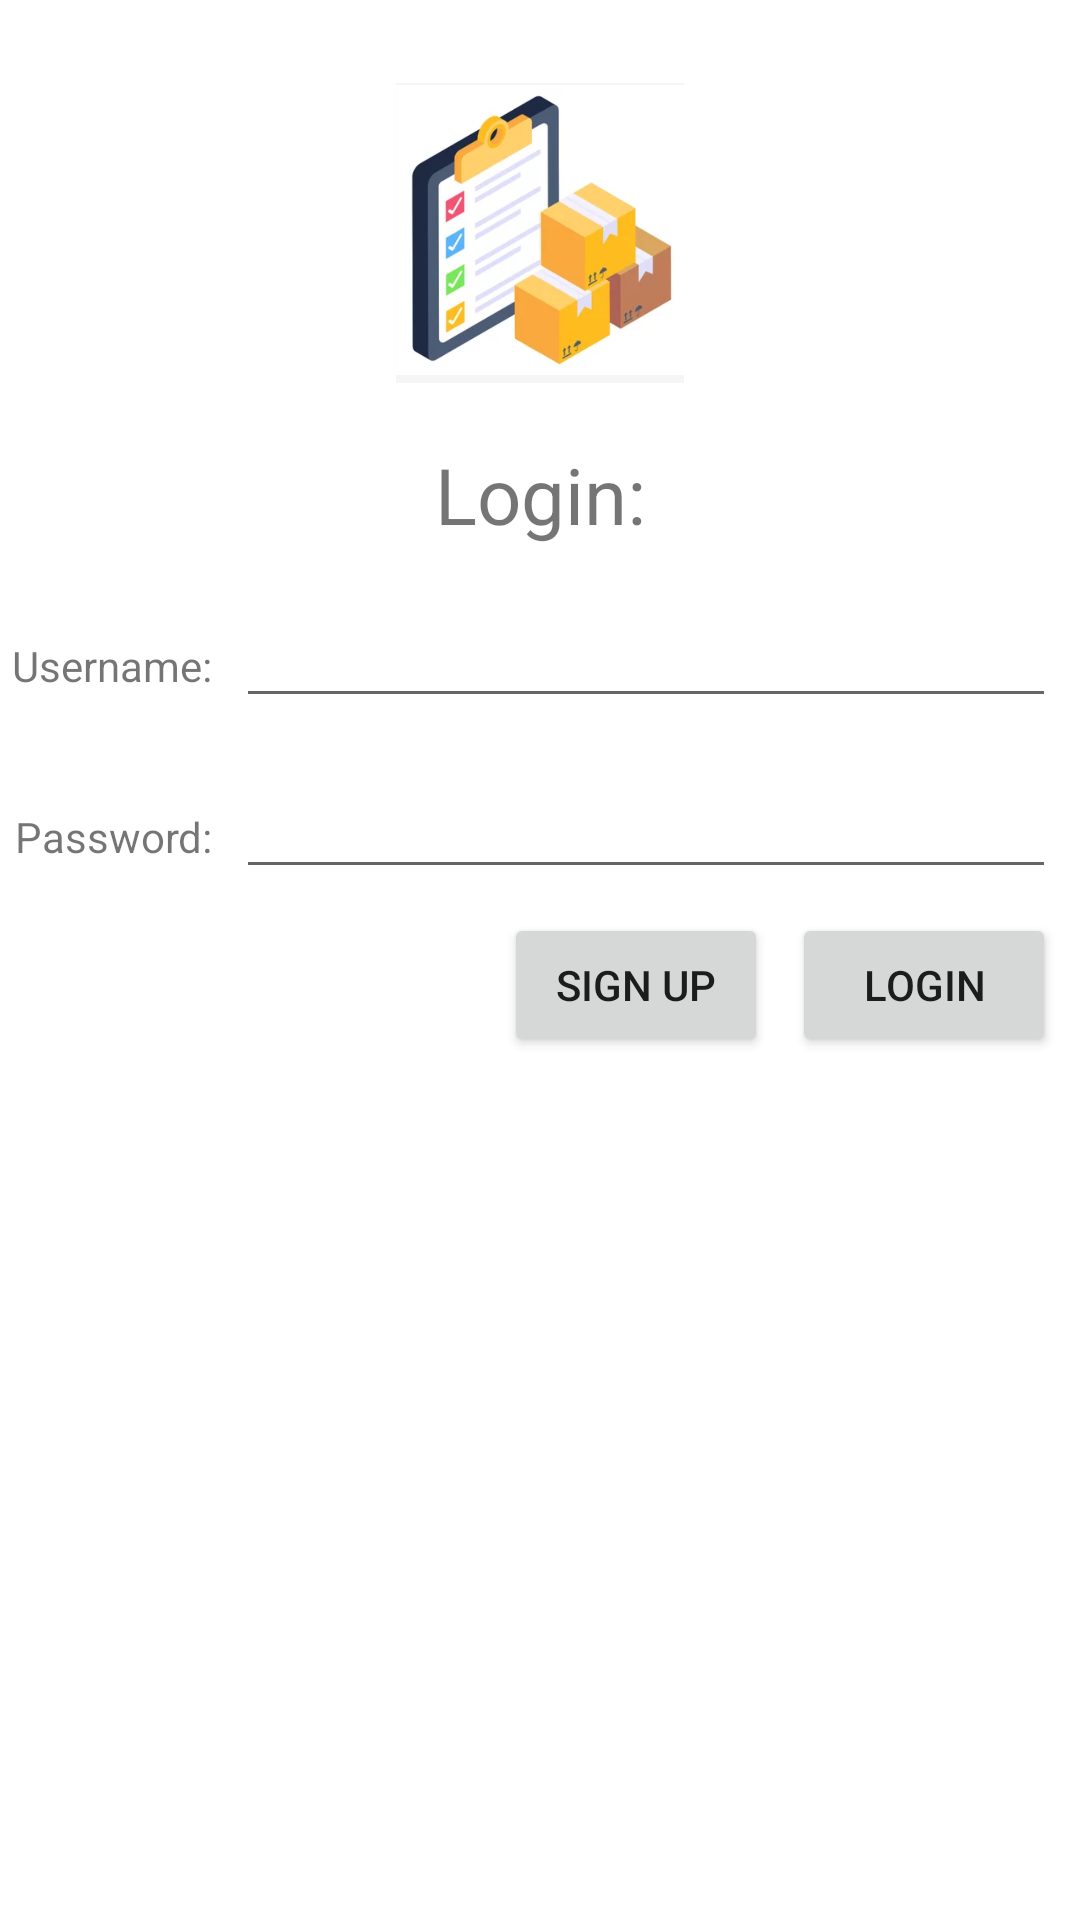

Here is an Android app screen rendered from its layout file. Give the layout XML and the strings, colors and styles it references.
<!-- AndroidManifest.xml: application theme Theme.Gino_Murin_Inventory_App -->
<!-- res/layout/activity_login.xml -->
<?xml version="1.0" encoding="utf-8"?>
<androidx.constraintlayout.widget.ConstraintLayout xmlns:android="http://schemas.android.com/apk/res/android"
    android:layout_width="match_parent"
    android:layout_height="match_parent"
    xmlns:app="http://schemas.android.com/apk/res-auto">

    <ImageView
        android:id="@+id/loginImageView"
        android:layout_width="100dp"
        android:layout_height="100dp"
        app:layout_constraintTop_toTopOf="parent"
        app:layout_constraintBottom_toTopOf="@+id/loginTextView"
        app:layout_constraintRight_toRightOf="parent"
        android:layout_marginTop="20dp"
        android:layout_marginBottom="8dp"
        android:src="@drawable/inventory"
        app:layout_constraintLeft_toLeftOf="parent"

        />
    <TextView
        android:id="@+id/loginTextView"
        android:textSize="26sp"
        android:text="Login:"
        android:layout_height="wrap_content"
        android:layout_width="wrap_content"
        app:layout_constraintBottom_toTopOf="@+id/usernameEditText"
        app:layout_constraintRight_toRightOf="parent"
        android:layout_marginTop="4dp"
        android:layout_marginBottom="8dp"
        app:layout_constraintLeft_toLeftOf="parent"
        app:layout_constraintTop_toBottomOf="@id/loginImageView" />

    <TextView
        android:text="Username:"
        android:id="@+id/usernameTextView"
        android:layout_height="wrap_content"
        android:layout_width="wrap_content"
        android:layout_marginTop="30dp"
        android:layout_marginLeft="4dp"
        app:layout_constraintTop_toBottomOf="@+id/loginTextView"
        app:layout_constraintLeft_toLeftOf="parent" />

    <EditText
        android:id="@+id/usernameEditText"
        android:layout_width="0dp"
        android:layout_height="wrap_content"
        android:layout_marginLeft="8dp"
        android:layout_marginRight="8dp"
        app:layout_constraintRight_toRightOf="parent"
        app:layout_constraintLeft_toRightOf="@+id/usernameTextView"
        app:layout_constraintBaseline_toBaselineOf="@+id/usernameTextView" />

    <TextView
        android:text="Password:"
        android:layout_height="wrap_content"
        android:layout_width="wrap_content"
        android:id="@+id/passwordTextView"
        android:layout_marginLeft="5dp"
        android:layout_marginTop="30dp"
        app:layout_constraintLeft_toLeftOf="parent"
        app:layout_constraintTop_toBottomOf="@+id/usernameEditText" />

    <EditText
        android:id="@+id/passwordEditText"
        android:layout_width="0dp"
        android:layout_height="wrap_content"
        android:inputType="textPassword"
        android:layout_marginRight="8dp"
        app:layout_constraintRight_toRightOf="parent"
        app:layout_constraintLeft_toLeftOf="@+id/usernameEditText"
        app:layout_constraintBaseline_toBaselineOf="@+id/passwordTextView" />

    <Button
        android:text="Login"
        android:id="@+id/login_button"
        android:layout_height="wrap_content"
        android:layout_width="wrap_content"
        android:layout_marginTop="8dp"
        android:layout_marginRight="8dp"
        android:layout_marginEnd="5dp"
        app:layout_constraintRight_toRightOf="parent"
        app:layout_constraintTop_toBottomOf="@+id/passwordEditText"
        android:onClick="dummyClick"/>

    <Button
        android:text="Sign Up"
        android:id="@+id/signup_button"
        android:layout_height="wrap_content"
        android:layout_width="wrap_content"
        android:layout_marginTop="8dp"
        android:layout_marginRight="8dp"
        android:layout_marginEnd="5dp"
        app:layout_constraintRight_toLeftOf="@id/login_button"
        app:layout_constraintTop_toBottomOf="@+id/passwordEditText"
        android:onClick="onSignUpClick"/>

</androidx.constraintlayout.widget.ConstraintLayout>
<!-- resources referenced by this layout -->
<resources>
  <!-- drawable inventory: png bitmap (drawable-v24, 212878 bytes) -->
  <style name="Theme.Gino_Murin_Inventory_App" parent="Theme.MaterialComponents.DayNight.DarkActionBar">
          
          <item name="colorPrimary">@color/purple_500</item>
          <item name="colorPrimaryVariant">@color/purple_700</item>
          <item name="colorOnPrimary">@color/white</item>
          
          <item name="colorSecondary">@color/teal_200</item>
          <item name="colorSecondaryVariant">@color/teal_700</item>
          <item name="colorOnSecondary">@color/black</item>
          
          <item name="android:statusBarColor" tools:targetApi="l">?attr/colorPrimaryVariant</item>
          
      </style>
  <!-- not gathered from this repository: default colours our renderer supplied (Android Studio template values) -->
  <color name="purple_500">#FF6200EE</color>
  <color name="purple_700">#FF3700B3</color>
  <color name="teal_200">#FF03DAC5</color>
  <color name="teal_700">#FF018786</color>
  <color name="black">#FF000000</color>
  <color name="white">#FFFFFFFF</color>
</resources>
